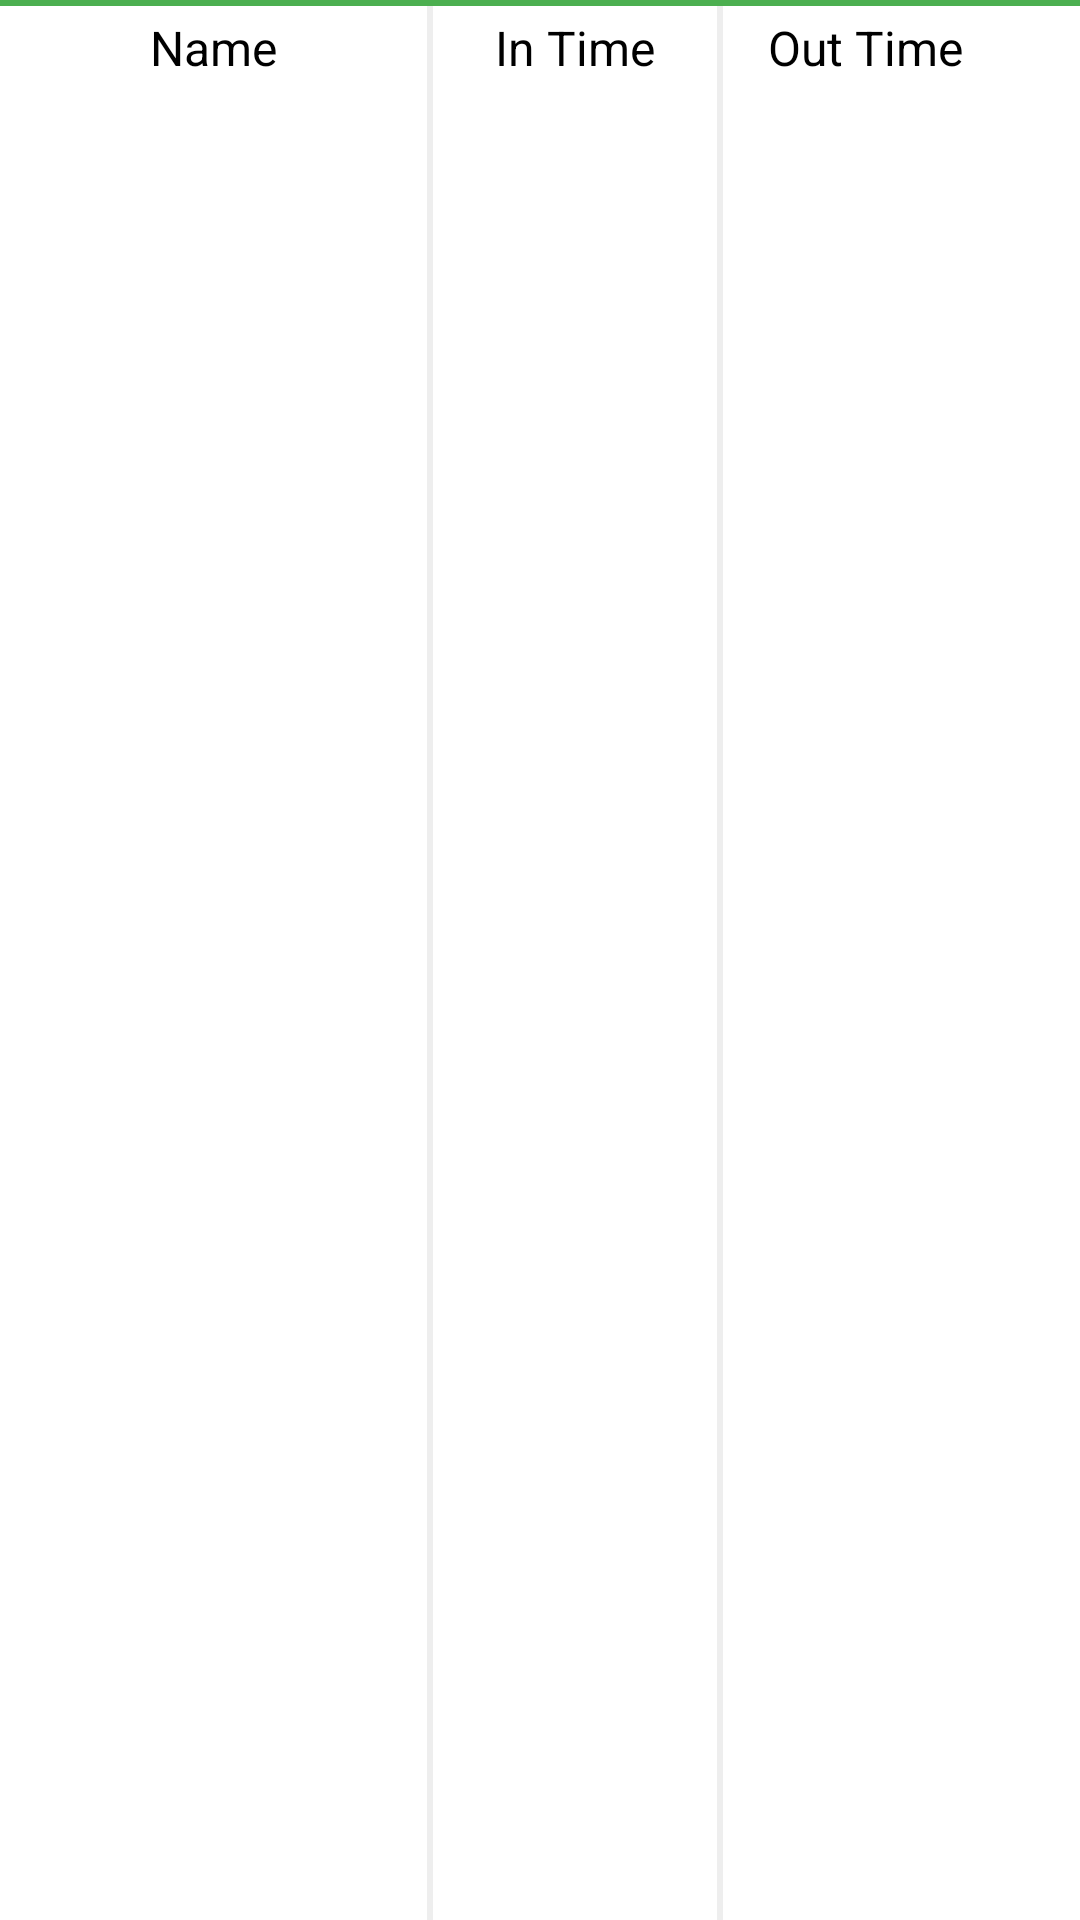

Here is an Android app screen rendered from its layout file. Give the layout XML and the strings, colors and styles it references.
<!-- AndroidManifest.xml: application theme AppTheme.NoActionBar -->
<!-- res/layout/child_visitor_login.xml -->
<?xml version="1.0" encoding="utf-8"?>
<RelativeLayout xmlns:android="http://schemas.android.com/apk/res/android"

    android:layout_width="match_parent"
    android:layout_height="wrap_content">

    <View
        android:layout_width="match_parent"
        android:layout_height="2dp"
        android:background="@color/green" />

    <LinearLayout
        android:id="@+id/ll_item"
        android:layout_width="match_parent"
        android:layout_height="wrap_content"
        android:background="@color/white"
        android:orientation="horizontal"
        android:weightSum="7.5">


        <TextView
            android:id="@+id/tv_name"
            android:layout_width="0dp"
            android:layout_height="wrap_content"
            android:layout_weight="3"
            android:background="@color/white"
            android:gravity="center"
            android:paddingTop="5dp"
            android:text="Name"
            android:textColor="@color/black"
            android:textSize="16dp" />

        <View
            android:layout_width="2dp"
            android:layout_height="wrap_content"
            android:background="@color/grey_background" />

        <TextView
            android:id="@+id/tv_intime"
            android:layout_width="0dp"
            android:layout_height="wrap_content"
            android:layout_weight="2"
            android:background="@color/white"
            android:gravity="center"
            android:paddingTop="5dp"
            android:text="In Time"
            android:textColor="@color/black"
            android:textSize="16dp" />

        <View
            android:layout_width="2dp"
            android:layout_height="wrap_content"
            android:background="@color/grey_background" />

        <TextView
            android:id="@+id/tv_outtime"
            android:layout_width="0dp"
            android:layout_height="wrap_content"
            android:layout_weight="2"
            android:background="@color/white"
            android:gravity="center"
            android:paddingTop="5dp"
            android:text="Out Time"
            android:textColor="@color/black"
            android:textSize="16dp" />

        <ImageView
            android:id="@+id/img_upload_tick"
            android:layout_width="0dp"
            android:layout_height="wrap_content"
            android:layout_weight=".5"
            android:background="@drawable/tick_u"
            android:visibility="invisible" />
    </LinearLayout>

    <View
        android:layout_width="match_parent"
        android:layout_height="2dp"
        android:background="@color/green" />
</RelativeLayout>
<!-- resources referenced by this layout -->
<resources>
  <color name="black">#000000</color>
  <color name="green">#4CAF50</color>
  <color name="grey_background">#EEEEEE</color>
  <color name="white">#FFFFFF</color>
  <style name="AppTheme.NoActionBar">
          <item name="windowActionBar">false</item>
          <item name="windowNoTitle">true</item>
      </style>
</resources>
